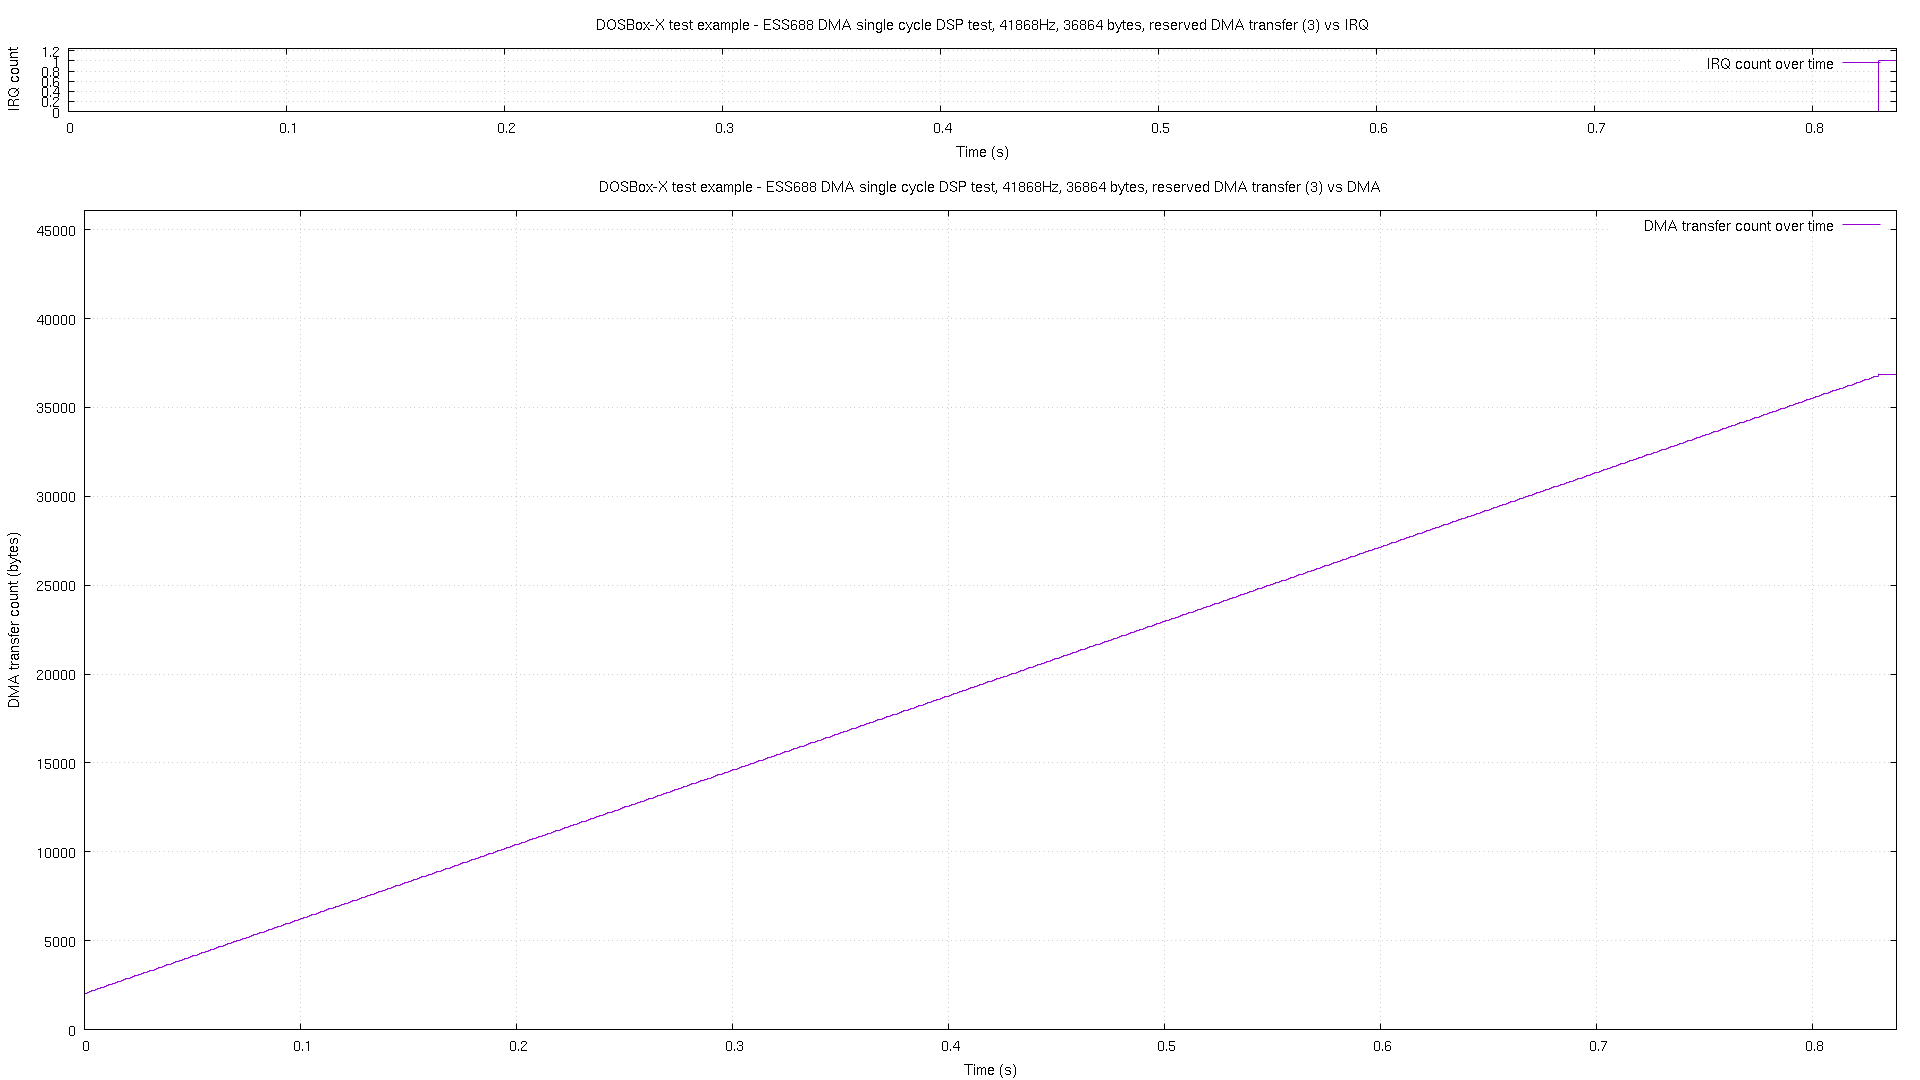

Values plotted in this chart, from the file beside it:
# pos, time, irq
0, 2.7e-05, 0
2048, 0.0002, 0
2091, 0.0012, 0
2133, 0.0022, 0
2175, 0.0032, 0
2217, 0.0042, 0
2258, 0.0052, 0
2300, 0.006199, 0
2343, 0.007203, 0
2385, 0.008202, 0
2426, 0.009202, 0
2468, 0.0102, 0
2510, 0.0112, 0
2552, 0.0122, 0
2593, 0.0132, 0
2635, 0.0142, 0
2677, 0.0152, 0
2719, 0.0162, 0
2762, 0.0172, 0
2803, 0.0182, 0
2845, 0.0192, 0
2887, 0.0202, 0
2929, 0.0212, 0
2970, 0.0222, 0
3012, 0.0232, 0
3054, 0.0242, 0
3096, 0.0252, 0
3137, 0.0262, 0
3180, 0.0272, 0
3222, 0.0282, 0
3264, 0.0292, 0
3306, 0.0302, 0
3347, 0.0312, 0
3389, 0.0322, 0
3431, 0.0332, 0
3473, 0.0342, 0
3514, 0.0352, 0
3556, 0.0362, 0
3599, 0.0372, 0
3641, 0.0382, 0
3682, 0.0392, 0
3724, 0.0402, 0
3766, 0.0412, 0
3808, 0.0422, 0
3850, 0.0432, 0
3891, 0.0442, 0
3933, 0.0452, 0
3975, 0.0462, 0
4018, 0.0472, 0
4059, 0.0482, 0
4101, 0.0492, 0
4143, 0.0502, 0
4185, 0.0512, 0
4226, 0.0522, 0
4268, 0.0532, 0
4310, 0.0542, 0
4352, 0.0552, 0
4394, 0.0562, 0
4436, 0.0572, 0
4478, 0.0582, 0
... 774 more rows
